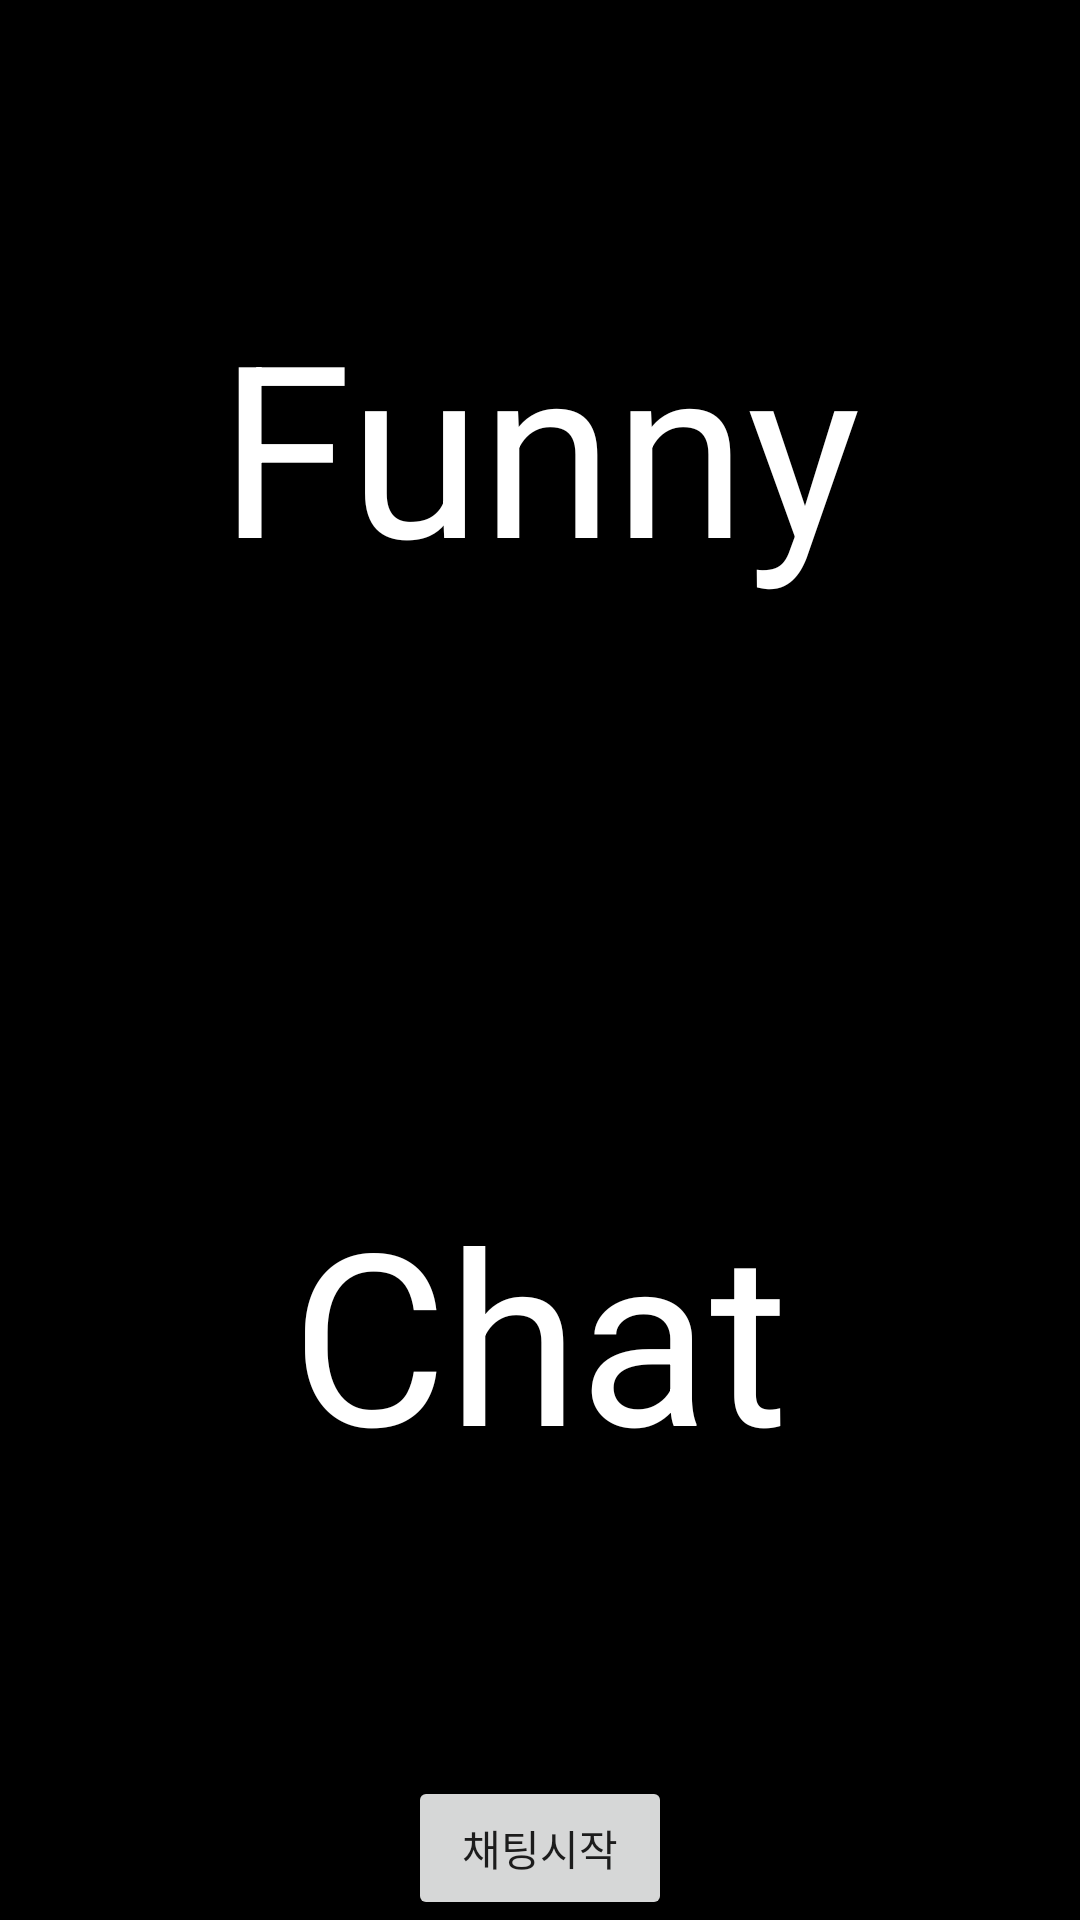

The Android layout XML behind this screen, and the referenced resources:
<!-- AndroidManifest.xml: application theme AppTheme -->
<!-- res/layout/activity_caht.xml -->
<?xml version="1.0" encoding="utf-8"?>
<LinearLayout xmlns:android="http://schemas.android.com/apk/res/android"
    android:layout_width="match_parent"
    android:layout_height="match_parent"
    android:background="#000000"
    android:orientation="vertical">


    <TextView
        android:textSize="80sp"
        android:gravity="center"
        android:textColor="#ffffff"
        android:text="Funny"
        android:layout_weight="1"
        android:layout_width="match_parent"
        android:layout_height="wrap_content" />
    <TextView
        android:textSize="80sp"
        android:gravity="center"
        android:textColor="#ffffff"
        android:text="Chat"
        android:layout_weight="1"
        android:layout_width="match_parent"
        android:layout_height="wrap_content" />
    <Button
        android:id="@+id/btn_chat"
        android:layout_width="wrap_content"
        android:layout_height="wrap_content"
        android:layout_gravity="center"
        android:text="채팅시작" />

</LinearLayout>
<!-- resources referenced by this layout -->
<resources>
  <style name="AppTheme" parent="Theme.AppCompat.Light.DarkActionBar">
          
          <item name="colorPrimary">#2196F3</item>
          <item name="colorPrimaryDark">#2141f3</item>
          <item name="colorAccent">#0D47A1</item>
      </style>
</resources>
